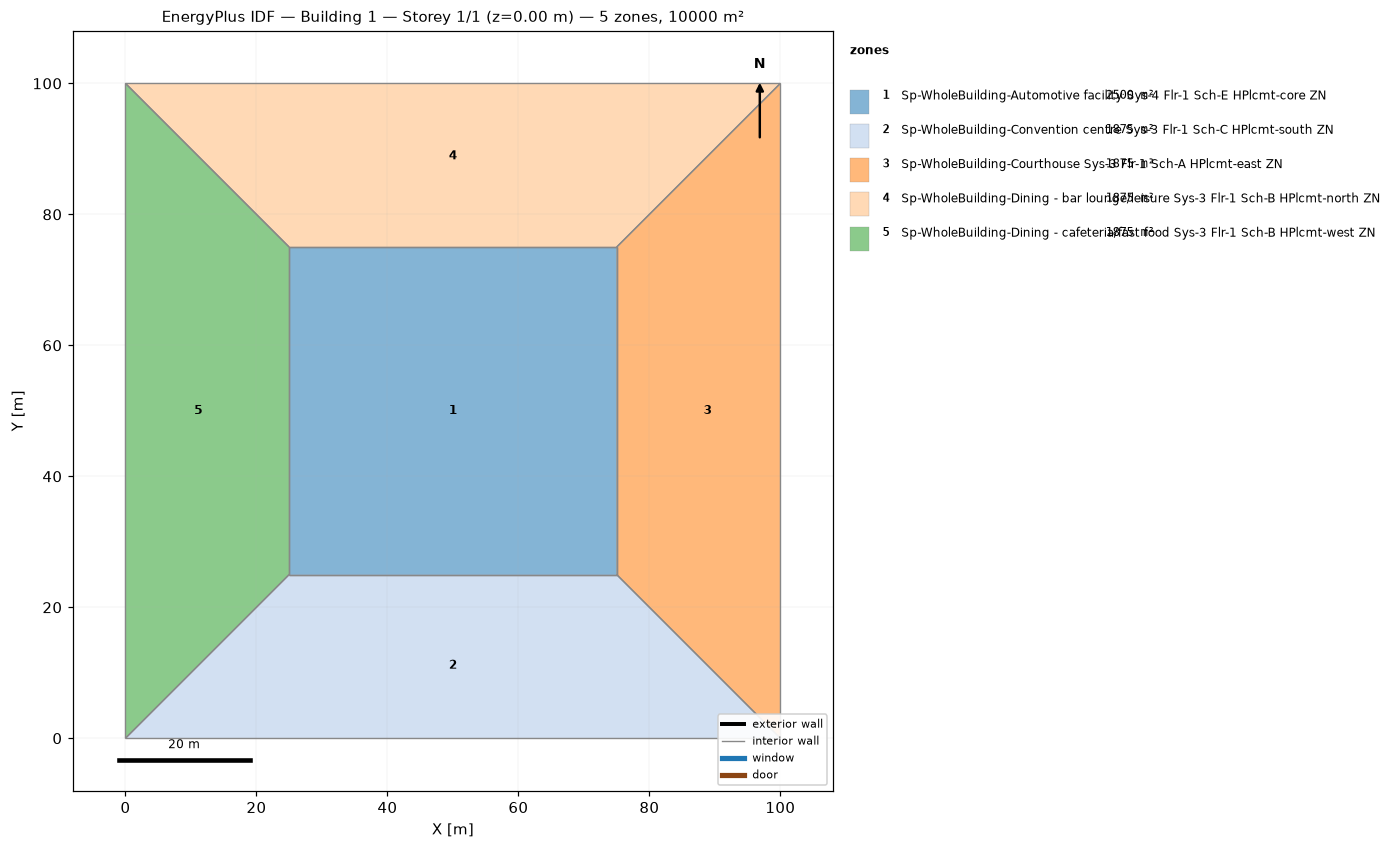
=== STOREY PLAN SPEC (per zone: floor XY polygon, exterior-wall plan segments, windows/doors) ===
zone 1: Sp-WholeBuilding-Automotive facility Sys-4 Flr-1 Sch-E HPlcmt-core ZN  (2500.0 m²)
  floor: (25.00, 25.00) (25.00, 75.00) (75.00, 75.00) (75.00, 25.00)
  interior walls: 4
zone 2: Sp-WholeBuilding-Convention centre Sys-3 Flr-1 Sch-C HPlcmt-south ZN  (1875.0 m²)
  floor: (100.00, 0.00) (0.00, 0.00) (25.00, 25.00) (75.00, 25.00)
  interior walls: 4
zone 3: Sp-WholeBuilding-Courthouse Sys-3 Flr-1 Sch-A HPlcmt-east ZN  (1875.0 m²)
  floor: (100.00, 100.00) (100.00, 0.00) (75.00, 25.00) (75.00, 75.00)
  interior walls: 4
zone 4: Sp-WholeBuilding-Dining - bar lounge/leisure Sys-3 Flr-1 Sch-B HPlcmt-north ZN  (1875.0 m²)
  floor: (0.00, 100.00) (100.00, 100.00) (75.00, 75.00) (25.00, 75.00)
  interior walls: 4
zone 5: Sp-WholeBuilding-Dining - cafeteria/fast food Sys-3 Flr-1 Sch-B HPlcmt-west ZN  (1875.0 m²)
  floor: (0.00, 0.00) (0.00, 100.00) (25.00, 75.00) (25.00, 25.00)
  interior walls: 4

=== DERIVED (storey summary) ===
Building: Building 1
Storey: 1 of 1  (floor level z = 0.00 m)
Storey gross floor area: 10000.0 m²
Zones on this storey: 5
  - Sp-WholeBuilding-Automotive facility Sys-4 Flr-1 Sch-E HPlcmt-core ZN: floor 2500.0 m²
  - Sp-WholeBuilding-Convention centre Sys-3 Flr-1 Sch-C HPlcmt-south ZN: floor 1875.0 m²
  - Sp-WholeBuilding-Courthouse Sys-3 Flr-1 Sch-A HPlcmt-east ZN: floor 1875.0 m²
  - Sp-WholeBuilding-Dining - bar lounge/leisure Sys-3 Flr-1 Sch-B HPlcmt-north ZN: floor 1875.0 m²
  - Sp-WholeBuilding-Dining - cafeteria/fast food Sys-3 Flr-1 Sch-B HPlcmt-west ZN: floor 1875.0 m²
Zone adjacency (shared interzone walls):
  - Sp-WholeBuilding-Automotive facility Sys-4 Flr-1 Sch-E HPlcmt-core ZN ↔ Sp-WholeBuilding-Convention centre Sys-3 Flr-1 Sch-C HPlcmt-south ZN
  - Sp-WholeBuilding-Automotive facility Sys-4 Flr-1 Sch-E HPlcmt-core ZN ↔ Sp-WholeBuilding-Courthouse Sys-3 Flr-1 Sch-A HPlcmt-east ZN
  - Sp-WholeBuilding-Automotive facility Sys-4 Flr-1 Sch-E HPlcmt-core ZN ↔ Sp-WholeBuilding-Dining - bar lounge/leisure Sys-3 Flr-1 Sch-B HPlcmt-north ZN
  - Sp-WholeBuilding-Automotive facility Sys-4 Flr-1 Sch-E HPlcmt-core ZN ↔ Sp-WholeBuilding-Dining - cafeteria/fast food Sys-3 Flr-1 Sch-B HPlcmt-west ZN
  - Sp-WholeBuilding-Convention centre Sys-3 Flr-1 Sch-C HPlcmt-south ZN ↔ Sp-WholeBuilding-Courthouse Sys-3 Flr-1 Sch-A HPlcmt-east ZN
  - Sp-WholeBuilding-Convention centre Sys-3 Flr-1 Sch-C HPlcmt-south ZN ↔ Sp-WholeBuilding-Dining - cafeteria/fast food Sys-3 Flr-1 Sch-B HPlcmt-west ZN
  - Sp-WholeBuilding-Courthouse Sys-3 Flr-1 Sch-A HPlcmt-east ZN ↔ Sp-WholeBuilding-Dining - bar lounge/leisure Sys-3 Flr-1 Sch-B HPlcmt-north ZN
  - Sp-WholeBuilding-Dining - bar lounge/leisure Sys-3 Flr-1 Sch-B HPlcmt-north ZN ↔ Sp-WholeBuilding-Dining - cafeteria/fast food Sys-3 Flr-1 Sch-B HPlcmt-west ZN